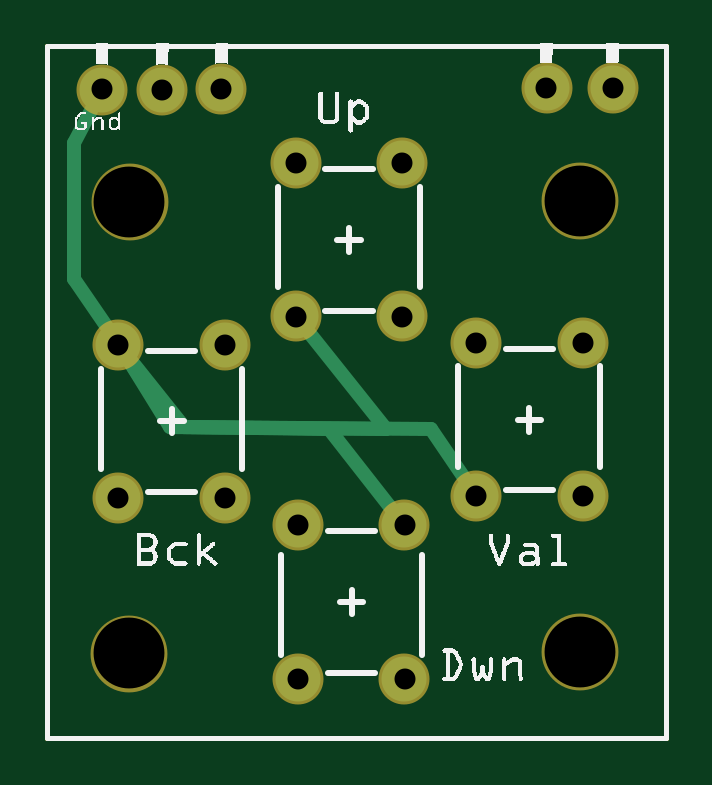
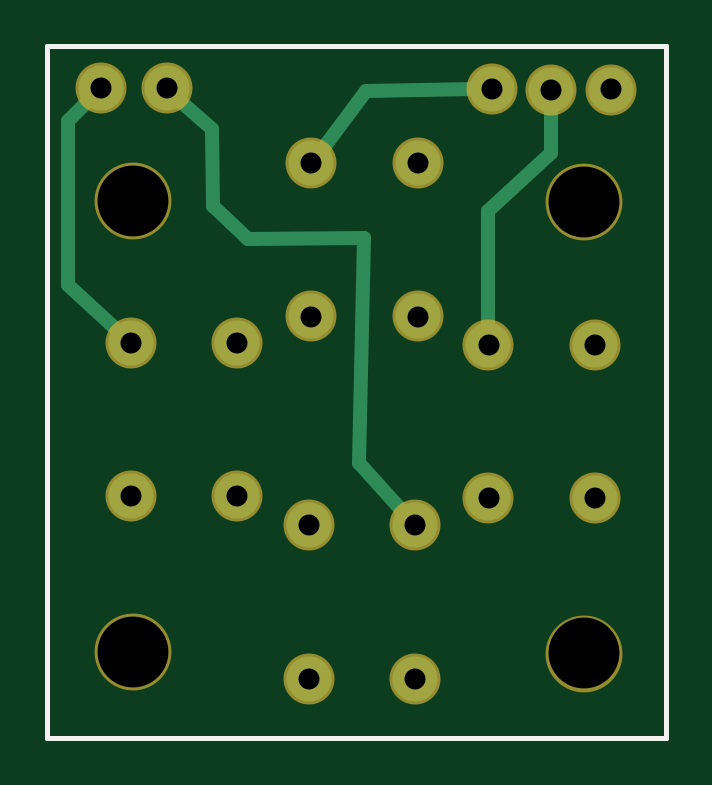
Circuit board: 9 layer files. Board 26.2 x 29.3 mm.
- outline: CouvertureChauffanteSchema_NewGen_Push Button_1433560_contour.gm1 (370 bytes)
- bottom_copper: CouvertureChauffanteSchema_NewGen_Push Button_1433560_copperBottom.gbl (1041 bytes)
- top_copper: CouvertureChauffanteSchema_NewGen_Push Button_1433560_copperTop.gtl (961 bytes)
- drill: CouvertureChauffanteSchema_NewGen_Push Button_1433560_drill.txt (498 bytes)
- bottom_mask: CouvertureChauffanteSchema_NewGen_Push Button_1433560_maskBottom.gbs (654 bytes)
- top_mask: CouvertureChauffanteSchema_NewGen_Push Button_1433560_maskTop.gts (654 bytes)
- paste: CouvertureChauffanteSchema_NewGen_Push Button_1433560_pasteMaskTop.gtp (273 bytes)
- bottom_silk: CouvertureChauffanteSchema_NewGen_Push Button_1433560_silkBottom.gbo (360 bytes)
- top_silk: CouvertureChauffanteSchema_NewGen_Push Button_1433560_silkTop.gto (32898 bytes)

=== outline: CouvertureChauffanteSchema_NewGen_Push Button_1433560_contour.gm1 ===
G04 MADE WITH FRITZING*
G04 WWW.FRITZING.ORG*
G04 DOUBLE SIDED*
G04 HOLES PLATED*
G04 CONTOUR ON CENTER OF CONTOUR VECTOR*
%ASAXBY*%
%FSLAX23Y23*%
%MOIN*%
%OFA0B0*%
%SFA1.0B1.0*%
%ADD10R,1.038800X1.161380*%
%ADD11C,0.008000*%
%ADD10C,0.008*%
%LNCONTOUR*%
G90*
G70*
G54D10*
G54D11*
X4Y1157D02*
X1035Y1157D01*
X1035Y4D01*
X4Y4D01*
X4Y1157D01*
D02*
G04 End of contour*
M02*
=== bottom_copper: CouvertureChauffanteSchema_NewGen_Push Button_1433560_copperBottom.gbl ===
G04 MADE WITH FRITZING*
G04 WWW.FRITZING.ORG*
G04 DOUBLE SIDED*
G04 HOLES PLATED*
G04 CONTOUR ON CENTER OF CONTOUR VECTOR*
%ASAXBY*%
%FSLAX23Y23*%
%MOIN*%
%OFA0B0*%
%SFA1.0B1.0*%
%ADD10C,0.075000*%
%ADD11C,0.024000*%
%ADD12R,0.001000X0.001000*%
%LNCOPPER0*%
G90*
G70*
G54D10*
X422Y102D03*
X422Y358D03*
X599Y102D03*
X599Y358D03*
X300Y659D03*
X300Y403D03*
X122Y659D03*
X122Y403D03*
X595Y962D03*
X595Y706D03*
X418Y962D03*
X418Y706D03*
X896Y662D03*
X896Y406D03*
X719Y662D03*
X719Y406D03*
X195Y1084D03*
X946Y1086D03*
X294Y1085D03*
X836Y1086D03*
X95Y1084D03*
G54D11*
X504Y1082D02*
X323Y1085D01*
D02*
X578Y984D02*
X504Y1082D01*
D02*
X196Y978D02*
X195Y1055D01*
D02*
X300Y882D02*
X196Y978D01*
D02*
X300Y687D02*
X300Y882D01*
D02*
X1000Y1032D02*
X1001Y758D01*
D02*
X1001Y758D02*
X917Y681D01*
D02*
X966Y1066D02*
X1000Y1032D01*
D02*
X760Y1018D02*
X815Y1067D01*
D02*
X759Y890D02*
X760Y1018D01*
D02*
X700Y835D02*
X759Y890D01*
D02*
X507Y837D02*
X700Y835D01*
D02*
X515Y462D02*
X507Y837D01*
D02*
X441Y379D02*
X515Y462D01*
G54D12*
D02*
G04 End of Copper0*
M02*
=== top_copper: CouvertureChauffanteSchema_NewGen_Push Button_1433560_copperTop.gtl ===
G04 MADE WITH FRITZING*
G04 WWW.FRITZING.ORG*
G04 DOUBLE SIDED*
G04 HOLES PLATED*
G04 CONTOUR ON CENTER OF CONTOUR VECTOR*
%ASAXBY*%
%FSLAX23Y23*%
%MOIN*%
%OFA0B0*%
%SFA1.0B1.0*%
%ADD10C,0.075000*%
%ADD11C,0.024000*%
%ADD12R,0.001000X0.001000*%
%LNCOPPER1*%
G90*
G70*
G54D10*
X422Y102D03*
X422Y358D03*
X599Y102D03*
X599Y358D03*
X300Y659D03*
X300Y403D03*
X122Y659D03*
X122Y403D03*
X595Y962D03*
X595Y706D03*
X418Y962D03*
X418Y706D03*
X896Y662D03*
X896Y406D03*
X719Y662D03*
X719Y406D03*
X195Y1084D03*
X946Y1086D03*
X294Y1085D03*
X836Y1086D03*
X95Y1084D03*
G54D11*
X474Y518D02*
X231Y522D01*
D02*
X231Y522D02*
X140Y636D01*
D02*
X582Y380D02*
X474Y518D01*
D02*
X569Y518D02*
X214Y522D01*
D02*
X214Y522D02*
X138Y635D01*
D02*
X436Y683D02*
X569Y518D01*
D02*
X209Y522D02*
X138Y635D01*
D02*
X643Y518D02*
X209Y522D01*
D02*
X703Y430D02*
X643Y518D01*
D02*
X49Y769D02*
X49Y995D01*
D02*
X49Y995D02*
X82Y1059D01*
D02*
X106Y683D02*
X49Y769D01*
G54D12*
D02*
G04 End of Copper1*
M02*
=== drill: CouvertureChauffanteSchema_NewGen_Push Button_1433560_drill.txt ===
; NON-PLATED HOLES START AT T1
; THROUGH (PLATED) HOLES START AT T100
M48
INCH
T1C0.118110
T100C0.035000
%
T1
X001400Y001444
X001405Y008970
X008924Y008987
X008924Y001459
T100
X002995Y006588
X004220Y001020
X002941Y010854
X008357Y010863
X007187Y004062
X004180Y007055
X001223Y004029
X001951Y010839
X005951Y007055
X002995Y004029
X008959Y006621
X005951Y009615
X005992Y001020
X009460Y010863
X000950Y010843
X008959Y004062
X004180Y009615
X004220Y003579
X005992Y003579
X007187Y006621
X001223Y006588
T00
M30

=== bottom_mask: CouvertureChauffanteSchema_NewGen_Push Button_1433560_maskBottom.gbs ===
G04 MADE WITH FRITZING*
G04 WWW.FRITZING.ORG*
G04 DOUBLE SIDED*
G04 HOLES PLATED*
G04 CONTOUR ON CENTER OF CONTOUR VECTOR*
%ASAXBY*%
%FSLAX23Y23*%
%MOIN*%
%OFA0B0*%
%SFA1.0B1.0*%
%ADD10C,0.085000*%
%ADD11C,0.128110*%
%ADD12R,0.001000X0.001000*%
%LNMASK0*%
G90*
G70*
G54D10*
X422Y102D03*
X422Y358D03*
X599Y102D03*
X599Y358D03*
X300Y659D03*
X300Y403D03*
X122Y659D03*
X122Y403D03*
X595Y962D03*
X595Y706D03*
X418Y962D03*
X418Y706D03*
X896Y662D03*
X896Y406D03*
X719Y662D03*
X719Y406D03*
G54D11*
X892Y899D03*
X141Y897D03*
X140Y144D03*
X892Y146D03*
G54D10*
X195Y1084D03*
X946Y1086D03*
X294Y1085D03*
X836Y1086D03*
X95Y1084D03*
G54D12*
D02*
G04 End of Mask0*
M02*
=== top_mask: CouvertureChauffanteSchema_NewGen_Push Button_1433560_maskTop.gts ===
G04 MADE WITH FRITZING*
G04 WWW.FRITZING.ORG*
G04 DOUBLE SIDED*
G04 HOLES PLATED*
G04 CONTOUR ON CENTER OF CONTOUR VECTOR*
%ASAXBY*%
%FSLAX23Y23*%
%MOIN*%
%OFA0B0*%
%SFA1.0B1.0*%
%ADD10C,0.085000*%
%ADD11C,0.128110*%
%ADD12R,0.001000X0.001000*%
%LNMASK1*%
G90*
G70*
G54D10*
X422Y102D03*
X422Y358D03*
X599Y102D03*
X599Y358D03*
X300Y659D03*
X300Y403D03*
X122Y659D03*
X122Y403D03*
X595Y962D03*
X595Y706D03*
X418Y962D03*
X418Y706D03*
X896Y662D03*
X896Y406D03*
X719Y662D03*
X719Y406D03*
G54D11*
X892Y899D03*
X141Y897D03*
X140Y144D03*
X892Y146D03*
G54D10*
X195Y1084D03*
X946Y1086D03*
X294Y1085D03*
X836Y1086D03*
X95Y1084D03*
G54D12*
D02*
G04 End of Mask1*
M02*
=== paste: CouvertureChauffanteSchema_NewGen_Push Button_1433560_pasteMaskTop.gtp ===
G04 MADE WITH FRITZING*
G04 WWW.FRITZING.ORG*
G04 DOUBLE SIDED*
G04 HOLES PLATED*
G04 CONTOUR ON CENTER OF CONTOUR VECTOR*
%ASAXBY*%
%FSLAX23Y23*%
%MOIN*%
%OFA0B0*%
%SFA1.0B1.0*%
%ADD10R,0.001000X0.001000*%
%LNPASTEMASK1*%
G90*
G70*
G54D10*
D02*
G04 End of PasteMask1*
M02*
=== bottom_silk: CouvertureChauffanteSchema_NewGen_Push Button_1433560_silkBottom.gbo ===
G04 MADE WITH FRITZING*
G04 WWW.FRITZING.ORG*
G04 DOUBLE SIDED*
G04 HOLES PLATED*
G04 CONTOUR ON CENTER OF CONTOUR VECTOR*
%ASAXBY*%
%FSLAX23Y23*%
%MOIN*%
%OFA0B0*%
%SFA1.0B1.0*%
%ADD10R,1.038800X1.161380X1.022800X1.145380*%
%ADD11C,0.008000*%
%LNSILK0*%
G90*
G70*
G54D11*
X4Y1157D02*
X1035Y1157D01*
X1035Y4D01*
X4Y4D01*
X4Y1157D01*
D02*
G04 End of Silk0*
M02*
=== top_silk: CouvertureChauffanteSchema_NewGen_Push Button_1433560_silkTop.gto (32898 bytes, source omitted) ===
